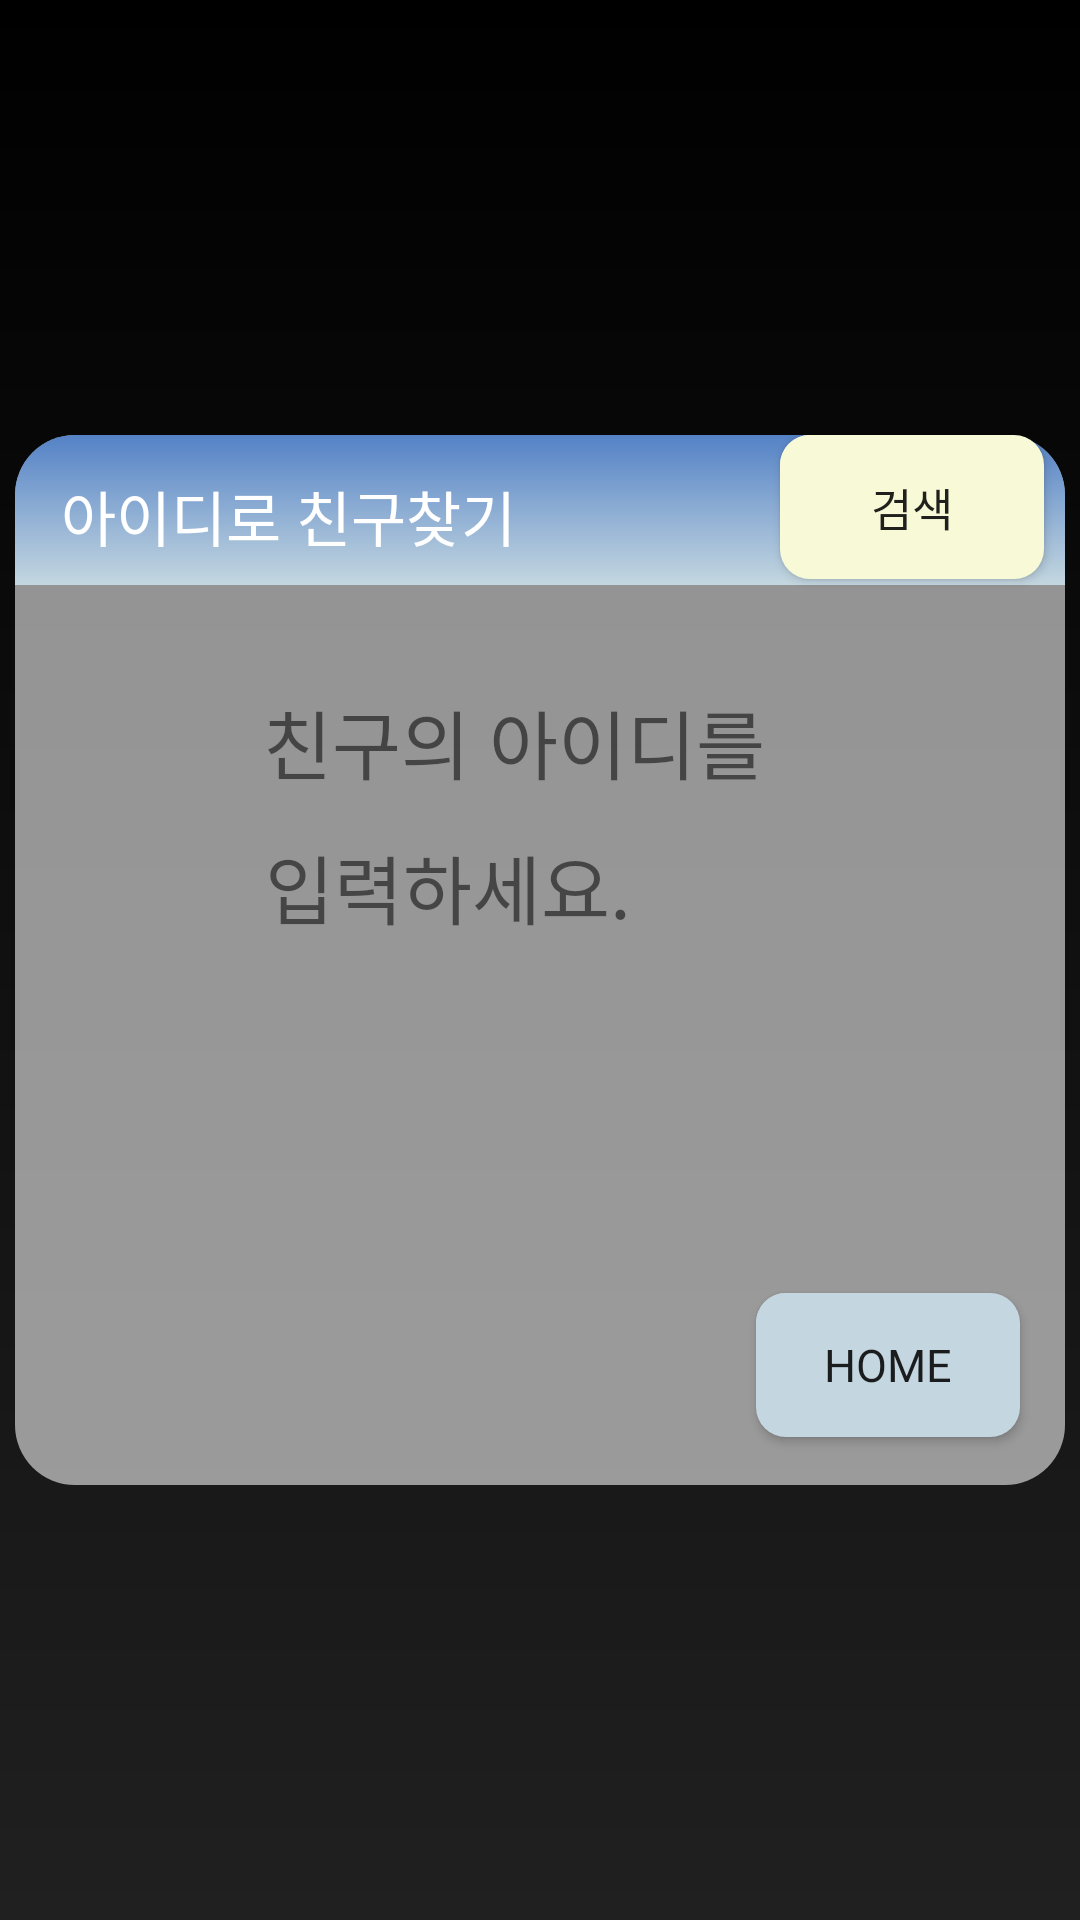

Android layout source for this screen:
<!-- AndroidManifest.xml: application theme Theme.Helpmeplz -->
<!-- res/layout/activity_search_id.xml -->
<?xml version="1.0" encoding="utf-8"?>
<LinearLayout
    xmlns:android="http://schemas.android.com/apk/res/android"
    xmlns:app="http://schemas.android.com/apk/res-auto"
    xmlns:tools="http://schemas.android.com/tools"
    android:layout_width="match_parent"
    android:layout_height="match_parent"
    android:background="@drawable/background_color"
    android:gravity="center">

    
    <androidx.constraintlayout.widget.ConstraintLayout
        android:id="@+id/linearLayout"
        android:layout_width="350dp"
        android:layout_height="350dp"
        android:layout_marginStart="50dp"
        android:layout_marginTop="120dp"
        android:layout_marginEnd="50dp"
        android:layout_marginBottom="120dp"
        android:background="@drawable/rectangle_background"
        android:orientation="vertical"
        app:layout_constraintBottom_toBottomOf="parent"
        app:layout_constraintEnd_toEndOf="parent"
        app:layout_constraintHorizontal_bias="1.0"
        app:layout_constraintStart_toStartOf="parent"
        app:layout_constraintTop_toTopOf="parent"
        app:layout_constraintVertical_bias="0.028">

        
        <TextView
            android:id="@+id/textView11"
            android:layout_width="wrap_content"
            android:layout_height="wrap_content"
            android:layout_marginStart="60dp"
            android:layout_marginTop="84dp"
            android:fontFamily="@font/suit_medium"
            android:text="친구의 아이디를"
            android:textSize="25sp"
            app:layout_constraintEnd_toEndOf="parent"
            app:layout_constraintHorizontal_bias="0.184"
            app:layout_constraintStart_toStartOf="parent"
            app:layout_constraintTop_toTopOf="parent" />

        
        <TextView
            android:id="@+id/textView12"
            android:layout_width="wrap_content"
            android:layout_height="wrap_content"
            android:layout_marginStart="60dp"
            android:layout_marginTop="12dp"
            android:fontFamily="@font/suit_medium"
            android:text="입력하세요."
            android:textSize="25sp"
            app:layout_constraintEnd_toEndOf="parent"
            app:layout_constraintHorizontal_bias="0.138"
            app:layout_constraintStart_toStartOf="parent"
            app:layout_constraintTop_toBottomOf="@+id/textView11" />

        
        <EditText
            android:id="@+id/editInput"
            android:layout_width="242dp"
            android:layout_height="42dp"
            android:hint="친구의 아이디를 입력하세요"
            app:layout_constraintEnd_toEndOf="parent"
            app:layout_constraintHorizontal_bias="0.046"
            app:layout_constraintStart_toStartOf="parent"
            tools:layout_editor_absoluteY="200dp"
            tools:ignore="MissingConstraints" />

        
        <Button
            android:id="@+id/btn_search"
            android:layout_width="wrap_content"
            android:layout_height="wrap_content"
            android:layout_marginStart="8dp"
            android:text="검색"
            android:textSize="15dp"
            android:fontFamily="@font/suit_bold"
            android:background="@drawable/button_shadow"
            app:layout_constraintStart_toEndOf="@+id/editInput"
            app:layout_constraintTop_toTopOf="@id/editInput" />

        
        <ImageView
            android:id="@+id/imageView7"
            android:layout_width="350dp"
            android:layout_height="50dp"
            app:layout_constraintBottom_toTopOf="@+id/textView11"
            app:layout_constraintEnd_toEndOf="parent"
            app:layout_constraintTop_toTopOf="parent"
            app:layout_constraintVertical_bias="0.0"
            app:srcCompat="@drawable/upper_button" />

        
        <TextView
            android:id="@+id/textView13"
            android:layout_width="wrap_content"
            android:layout_height="wrap_content"
            android:fontFamily="@font/suit_bold"
            android:text="아이디로 친구찾기"
            android:textColor="@color/white"
            android:textSize="20sp"
            app:layout_constraintBottom_toTopOf="@+id/textView11"
            app:layout_constraintEnd_toEndOf="parent"
            app:layout_constraintHorizontal_bias="0.078"
            app:layout_constraintStart_toStartOf="parent"
            app:layout_constraintTop_toTopOf="parent"
            app:layout_constraintVertical_bias="0.228" />

        
        <Button
            android:id="@+id/button_next3"
            android:layout_width="wrap_content"
            android:layout_height="wrap_content"
            android:layout_marginStart="250dp"
            android:layout_marginTop="50dp"
            android:layout_marginEnd="15dp"
            android:layout_marginBottom="16dp"
            android:background="@drawable/button_color"
            android:fontFamily="@font/suit_bold"
            android:text="HOME"
            android:textSize="15sp"
            app:layout_constraintBottom_toBottomOf="parent"
            app:layout_constraintEnd_toEndOf="parent"
            app:layout_constraintTop_toBottomOf="@+id/textView12"
            app:layout_constraintVertical_bias="1.0" />

    </androidx.constraintlayout.widget.ConstraintLayout>

    <ImageView
        android:id="@+id/imageView6"
        android:layout_width="40dp"
        android:layout_height="115dp"
        android:layout_gravity="center"
        android:layout_weight="1"
        app:srcCompat="@drawable/null_string_white" />

</LinearLayout>
<!-- resources referenced by this layout -->
<resources>
  <color name="white">#FFFFFFFF</color>
  <!-- drawable background_color (drawable) -->
  <?xml version="1.0" encoding="utf-8"?>
  <shape xmlns:android="http://schemas.android.com/apk/res/android">
      <gradient
          android:type="linear"
          android:angle="10"
          android:startColor="#000000"
          android:endColor="#202020"/>
  </shape>
  <!-- drawable button_color (drawable) -->
  <layer-list xmlns:android="http://schemas.android.com/apk/res/android">
      <item>
          <shape android:shape="rectangle">
              <solid android:color="@color/faded_sky_blue"/>
              <corners android:radius="10dp" />
          </shape>
      </item>
      <item android:bottom="2dp" android:right="2dp">
          <shape android:shape="rectangle">
              <solid android:color="@color/faded_sky_blue" />
              <corners android:radius="10dp" />
          </shape>
      </item>
  </layer-list>
  <!-- drawable button_shadow (drawable) -->
  <layer-list xmlns:android="http://schemas.android.com/apk/res/android">
      <item>
          <shape android:shape="rectangle">
              <solid android:color="@color/faded_yellow"/>
              <corners android:radius="10dp" />
          </shape>
      </item>
      <item android:bottom="2dp" android:right="2dp">
          <shape android:shape="rectangle">
              <solid android:color="@color/faded_yellow" />
              <corners android:radius="10dp" />
          </shape>
      </item>
  </layer-list>
  <!-- drawable null_string_white: png bitmap (drawable, 3804 bytes) -->
  <!-- drawable rectangle_background (drawable) -->
  <shape xmlns:android="http://schemas.android.com/apk/res/android">
      <solid android:color="#90FFFFFF" />
      <corners android:radius="20dp" />
  </shape>
  <!-- drawable upper_button (drawable) -->
  <shape xmlns:android="http://schemas.android.com/apk/res/android">
      <solid android:color="@color/dark_gray" />
      <corners android:topLeftRadius="20dp" android:topRightRadius="20dp" />
      <gradient
          android:type="linear"
          android:angle="30"
          android:startColor="@color/blue"
          android:endColor="@color/faded_sky_blue" />
  </shape>
  <style name="Theme.Helpmeplz" parent="Base.Theme.Helpmeplz" />
  <color name="faded_sky_blue">#C4D7E0</color>
  <color name="faded_yellow">#F8F9D7</color>
  <color name="dark_gray">#595A5A</color>
  <color name="blue">#5482C6</color>
  <style name="Base.Theme.Helpmeplz" parent="Theme.AppCompat.Light">
          <item name="windowNoTitle"> true</item>
          
          
      </style>
</resources>
